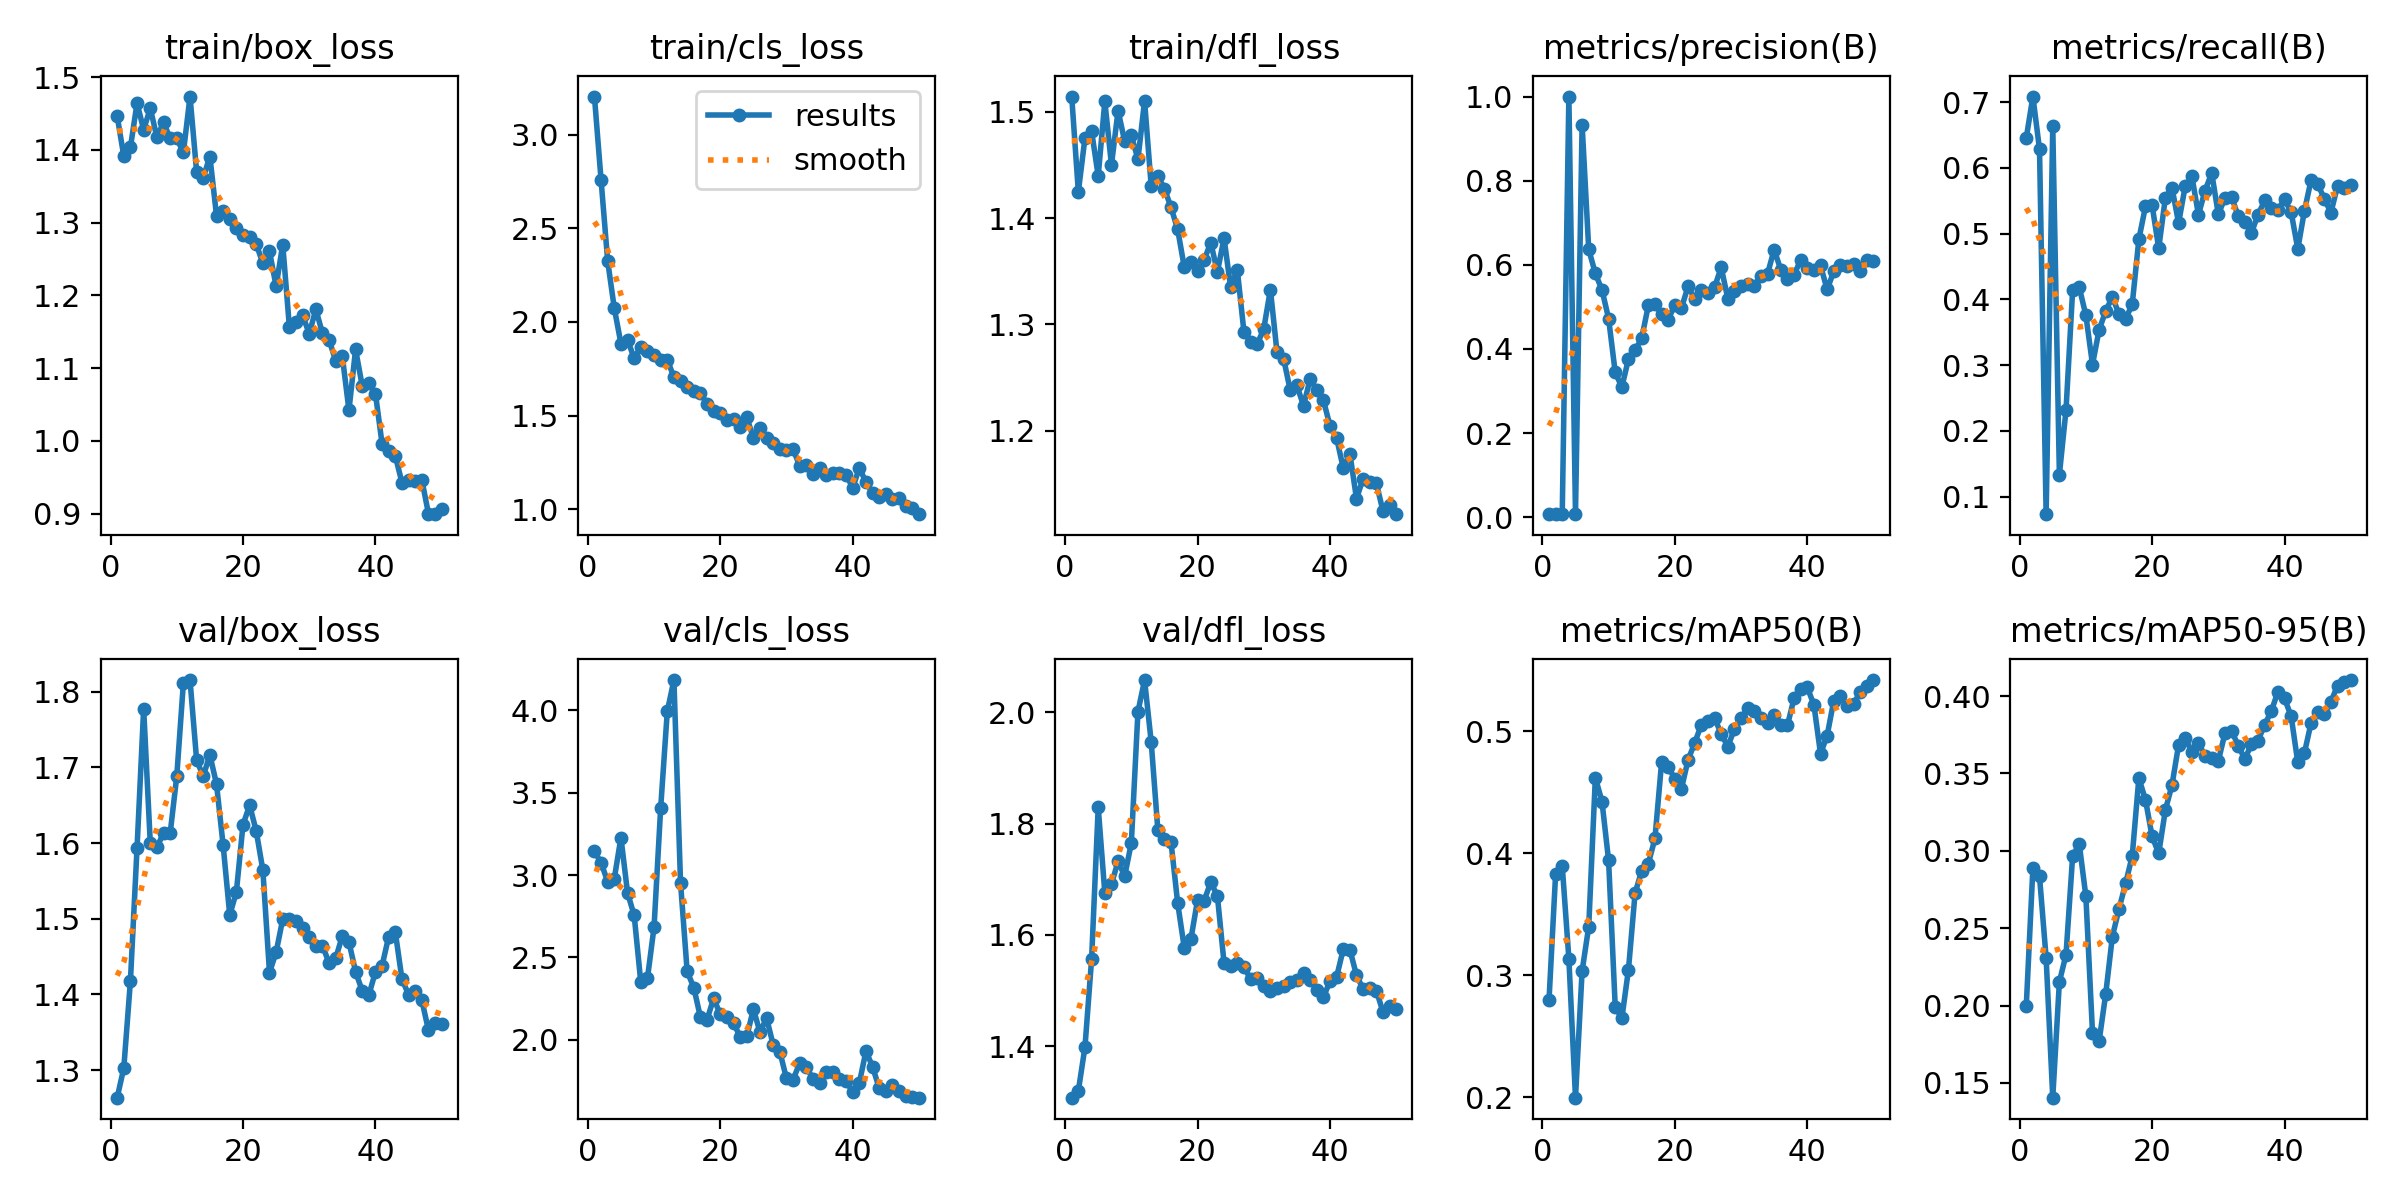

Source data for this figure (header and first rows):
epoch, time, train/box_loss, train/cls_loss, train/dfl_loss, metrics/precision(B), metrics/recall(B), metrics/mAP50(B), metrics/mAP50-95(B), val/box_loss, val/cls_loss, val/dfl_loss, lr/pg0, lr/pg1, lr/pg2
1, 11.19, 1.447, 3.205, 1.514, 0.00712, 0.6456, 0.2795, 0.1998, 1.264, 3.144, 1.307, 0.0001667, 0.0001667, 0.0001667
2, 20.4, 1.392, 2.759, 1.425, 0.00865, 0.7087, 0.383, 0.2888, 1.303, 3.074, 1.32, 0.0003431, 0.0003431, 0.0003431
3, 27.89, 1.403, 2.326, 1.475, 0.00742, 0.6284, 0.3897, 0.2835, 1.418, 2.96, 1.398, 0.0005123, 0.0005123, 0.0005123
4, 34.88, 1.464, 2.073, 1.482, 1, 0.07312, 0.3137, 0.2307, 1.593, 2.979, 1.556, 0.0006742, 0.0006742, 0.0006742
5, 42.45, 1.428, 1.885, 1.44, 0.00805, 0.6634, 0.1998, 0.1405, 1.778, 3.227, 1.829, 0.0008289, 0.0008289, 0.0008289
6, 49.34, 1.457, 1.903, 1.51, 0.9332, 0.1333, 0.3036, 0.2154, 1.6, 2.891, 1.675, 0.0009763, 0.0009763, 0.0009763
7, 56.62, 1.418, 1.807, 1.45, 0.6367, 0.2313, 0.3399, 0.2329, 1.594, 2.755, 1.692, 0.001116, 0.001116, 0.001116
8, 63.46, 1.438, 1.866, 1.501, 0.5793, 0.4138, 0.462, 0.2965, 1.613, 2.349, 1.732, 0.001249, 0.001249, 0.001249
9, 70.26, 1.416, 1.847, 1.472, 0.5404, 0.4184, 0.4424, 0.3045, 1.613, 2.373, 1.706, 0.001375, 0.001375, 0.001375
10, 77.32, 1.416, 1.821, 1.478, 0.4722, 0.3758, 0.3941, 0.2706, 1.689, 2.684, 1.765, 0.00137, 0.00137, 0.00137
11, 85.22, 1.397, 1.799, 1.455, 0.3443, 0.3009, 0.2743, 0.1824, 1.812, 3.406, 2.001, 0.001337, 0.001337, 0.001337
12, 92.03, 1.473, 1.799, 1.51, 0.3091, 0.3537, 0.2647, 0.177, 1.815, 3.992, 2.058, 0.001304, 0.001304, 0.001304
13, 98.72, 1.37, 1.705, 1.43, 0.3759, 0.3823, 0.3048, 0.2076, 1.709, 4.182, 1.947, 0.001271, 0.001271, 0.001271
14, 105.4, 1.362, 1.686, 1.439, 0.3964, 0.4039, 0.3673, 0.2446, 1.689, 2.952, 1.789, 0.001238, 0.001238, 0.001238
15, 112.3, 1.391, 1.652, 1.428, 0.4258, 0.3776, 0.3857, 0.2624, 1.716, 2.416, 1.772, 0.001205, 0.001205, 0.001205
16, 119.3, 1.31, 1.633, 1.41, 0.5034, 0.37, 0.3915, 0.2789, 1.678, 2.318, 1.766, 0.001172, 0.001172, 0.001172
17, 126.2, 1.315, 1.622, 1.389, 0.5072, 0.3926, 0.4121, 0.2967, 1.597, 2.139, 1.657, 0.001139, 0.001139, 0.001139
18, 133.6, 1.304, 1.561, 1.354, 0.4819, 0.4913, 0.4744, 0.347, 1.505, 2.123, 1.577, 0.001106, 0.001106, 0.001106
19, 140.3, 1.292, 1.525, 1.359, 0.4692, 0.5415, 0.4708, 0.333, 1.536, 2.253, 1.593, 0.001073, 0.001073, 0.001073
20, 148.3, 1.282, 1.515, 1.35, 0.5052, 0.5432, 0.461, 0.3093, 1.624, 2.155, 1.663, 0.00104, 0.00104, 0.00104
21, 155, 1.28, 1.474, 1.361, 0.4972, 0.4777, 0.453, 0.2983, 1.65, 2.138, 1.662, 0.001007, 0.001007, 0.001007
22, 162.6, 1.27, 1.481, 1.377, 0.5487, 0.5545, 0.4765, 0.3263, 1.616, 2.103, 1.695, 0.0009739, 0.0009739, 0.0009739
23, 170.5, 1.244, 1.438, 1.349, 0.5195, 0.5702, 0.4904, 0.3424, 1.564, 2.02, 1.67, 0.0009409, 0.0009409, 0.0009409
24, 177.4, 1.261, 1.49, 1.381, 0.5411, 0.5162, 0.5052, 0.3684, 1.429, 2.021, 1.55, 0.0009078, 0.0009078, 0.0009078
25, 184.5, 1.213, 1.381, 1.335, 0.5319, 0.5722, 0.5085, 0.3729, 1.456, 2.187, 1.544, 0.0008748, 0.0008748, 0.0008748
26, 191.4, 1.27, 1.436, 1.351, 0.5465, 0.5876, 0.5108, 0.3638, 1.499, 2.048, 1.549, 0.0008418, 0.0008418, 0.0008418
27, 198.5, 1.157, 1.38, 1.293, 0.5939, 0.5289, 0.4979, 0.37, 1.5, 2.132, 1.542, 0.0008088, 0.0008088, 0.0008088
28, 205.4, 1.164, 1.352, 1.283, 0.5199, 0.5653, 0.4874, 0.361, 1.497, 1.968, 1.521, 0.0007758, 0.0007758, 0.0007758
29, 212.9, 1.173, 1.323, 1.281, 0.5372, 0.5925, 0.5017, 0.3597, 1.487, 1.927, 1.522, 0.0007428, 0.0007428, 0.0007428
30, 219.7, 1.147, 1.316, 1.296, 0.5495, 0.5294, 0.5105, 0.358, 1.475, 1.767, 1.509, 0.0007098, 0.0007098, 0.0007098
31, 226.6, 1.181, 1.32, 1.333, 0.5551, 0.5543, 0.5187, 0.376, 1.464, 1.76, 1.499, 0.0006768, 0.0006768, 0.0006768
32, 233.3, 1.148, 1.231, 1.274, 0.5504, 0.5558, 0.5167, 0.3775, 1.465, 1.861, 1.504, 0.0006438, 0.0006438, 0.0006438
33, 240.3, 1.139, 1.238, 1.268, 0.573, 0.5267, 0.5107, 0.3681, 1.441, 1.837, 1.508, 0.0006108, 0.0006108, 0.0006108
34, 247.2, 1.11, 1.187, 1.238, 0.5787, 0.5179, 0.5064, 0.3593, 1.448, 1.765, 1.516, 0.0005778, 0.0005778, 0.0005778
35, 254.1, 1.116, 1.219, 1.242, 0.6359, 0.5014, 0.513, 0.3689, 1.477, 1.736, 1.52, 0.0005448, 0.0005448, 0.0005448
36, 260.8, 1.042, 1.183, 1.223, 0.5882, 0.5289, 0.5048, 0.3713, 1.469, 1.806, 1.531, 0.0005118, 0.0005118, 0.0005118
37, 267.6, 1.126, 1.194, 1.248, 0.5655, 0.5505, 0.5047, 0.3815, 1.43, 1.806, 1.518, 0.0004788, 0.0004788, 0.0004788
38, 274.8, 1.076, 1.192, 1.239, 0.5768, 0.539, 0.5269, 0.3902, 1.405, 1.763, 1.502, 0.0004458, 0.0004458, 0.0004458
39, 282.4, 1.08, 1.183, 1.229, 0.6105, 0.5362, 0.5345, 0.4028, 1.399, 1.752, 1.488, 0.0004127, 0.0004127, 0.0004127
40, 289.4, 1.065, 1.114, 1.204, 0.5928, 0.5524, 0.5359, 0.3985, 1.43, 1.684, 1.517, 0.0003797, 0.0003797, 0.0003797
41, 296, 0.9962, 1.22, 1.193, 0.5886, 0.5325, 0.5217, 0.3869, 1.438, 1.74, 1.525, 0.0003467, 0.0003467, 0.0003467
42, 302.3, 0.9859, 1.144, 1.165, 0.5984, 0.4768, 0.4815, 0.3571, 1.477, 1.933, 1.574, 0.0003137, 0.0003137, 0.0003137
43, 308.6, 0.9792, 1.088, 1.178, 0.5413, 0.5347, 0.4964, 0.3632, 1.482, 1.837, 1.574, 0.0002807, 0.0002807, 0.0002807
44, 315.3, 0.9428, 1.067, 1.136, 0.5843, 0.5812, 0.525, 0.3826, 1.421, 1.708, 1.528, 0.0002477, 0.0002477, 0.0002477
45, 322.2, 0.9466, 1.078, 1.155, 0.5984, 0.5759, 0.5291, 0.3894, 1.4, 1.691, 1.503, 0.0002147, 0.0002147, 0.0002147
46, 329.1, 0.9445, 1.055, 1.151, 0.5965, 0.5532, 0.5206, 0.3884, 1.405, 1.729, 1.505, 0.0001817, 0.0001817, 0.0001817
47, 335.6, 0.9467, 1.058, 1.15, 0.6022, 0.532, 0.5221, 0.3963, 1.393, 1.693, 1.5, 0.0001487, 0.0001487, 0.0001487
48, 342.6, 0.9002, 1.015, 1.124, 0.5846, 0.5725, 0.5324, 0.4067, 1.353, 1.661, 1.462, 0.0001157, 0.0001157, 0.0001157
49, 350, 0.8993, 1.007, 1.13, 0.6108, 0.5698, 0.5372, 0.4088, 1.362, 1.656, 1.473, 8.26832e-05, 8.26832e-05, 8.26832e-05
50, 356.8, 0.9059, 0.973, 1.121, 0.6098, 0.5744, 0.5419, 0.4104, 1.361, 1.65, 1.468, 4.96766e-05, 4.96766e-05, 4.96766e-05
